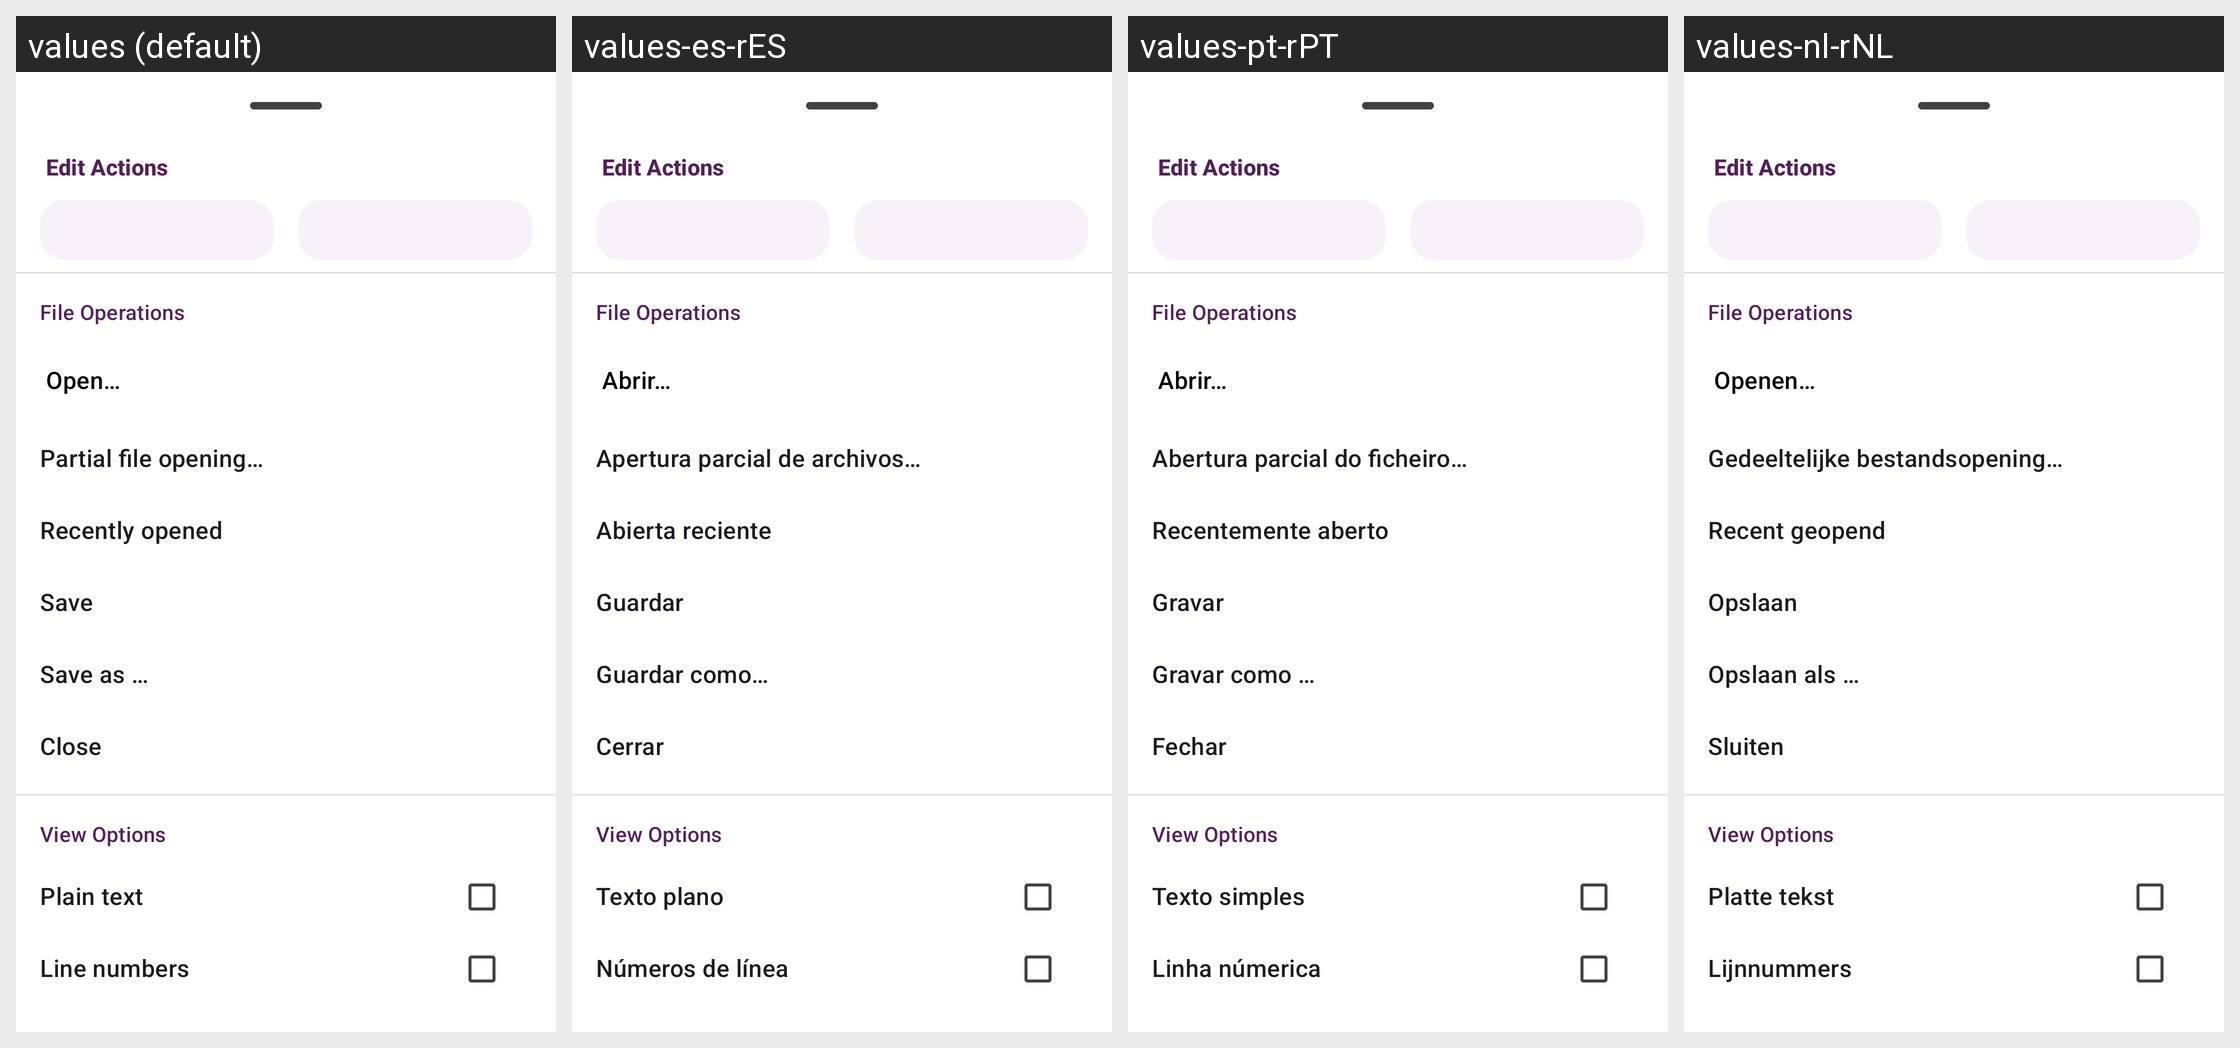

The Android screen above is rendered under several locales of the same app. Produce the string resources it draws, with the default and per-locale values.
Android screen res/layout/bottom_sheet_main_menu.xml rendered under 4 locales, left to right: values (default), values-es-rES, values-pt-rPT, values-nl-rNL. Device: Nexus 5 (rendered at 1080×1920; each locale shown at half size, 540×960, under a caption strip naming it); theme AppTheme.Material3.
Other locales in the repository, not shown: values-ar, values-de-rDE, values-fr-rFR, values-hi, values-hu-rHU, values-in, values-it-rIT, values-iw, values-ja-rJP, values-nb-rNO, values-pt-rBR, values-ru-rRU, values-tr-rTR, values-vi-rVN, values-zh-rCN.
Strings drawn on this screen, with the default value and each locale's value (text and hints the layout hard-codes, and strings that could not be matched under every locale, appear in the picture but are not listed):

action_open_title
  values: Open…
  values-es-rES: Abrir…
  values-pt-rPT: Abrir…
  values-nl-rNL: Openen…

action_open_sequential_title
  values: Partial file opening…
  values-es-rES: Apertura parcial de archivos…
  values-pt-rPT: Abertura parcial do ficheiro…
  values-nl-rNL: Gedeeltelijke bestandsopening…

action_recently_open_title
  values: Recently opened
  values-es-rES: Abierta reciente
  values-pt-rPT: Recentemente aberto
  values-nl-rNL: Recent geopend

action_save_title
  values: Save
  values-es-rES: Guardar
  values-pt-rPT: Gravar
  values-nl-rNL: Opslaan

action_save_as_title
  values: Save as …
  values-es-rES: Guardar como…
  values-pt-rPT: Gravar como …
  values-nl-rNL: Opslaan als …

action_close_title
  values: Close
  values-es-rES: Cerrar
  values-pt-rPT: Fechar
  values-nl-rNL: Sluiten

action_plain_text_title
  values: Plain text
  values-es-rES: Texto plano
  values-pt-rPT: Texto simples
  values-nl-rNL: Platte tekst

action_line_numbers_title
  values: Line numbers
  values-es-rES: Números de línea
  values-pt-rPT: Linha númerica
  values-nl-rNL: Lijnnummers
